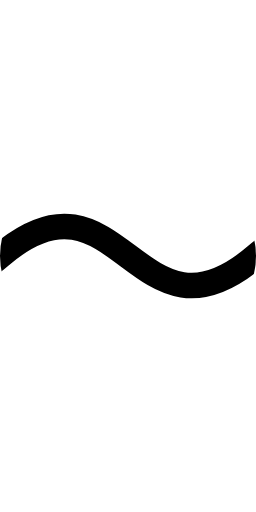
t = 0.00 s
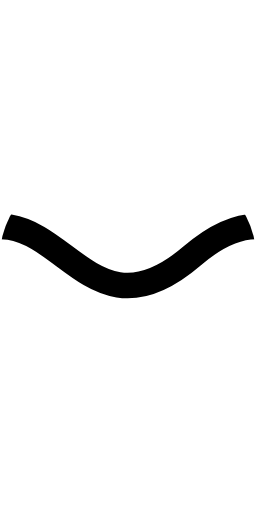
t = 0.75 s
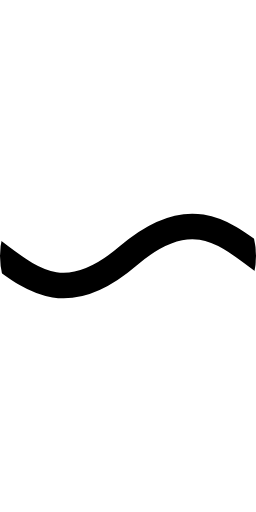
t = 1.50 s
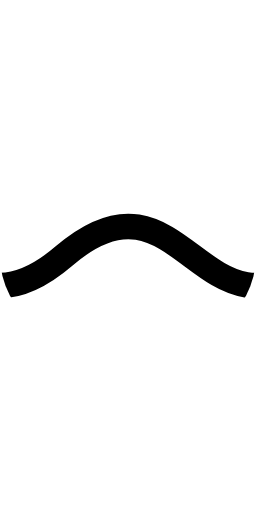
t = 2.25 s

The animated SVG that drew these frames (rendered in a browser with its animation timeline set to each time). Animation: 1 SMIL element (animateTransform=1); one cycle of 3.00 s, repeats indefinitely.

<svg viewBox="1 -1 1 2" xmlns="http://www.w3.org/2000/svg">
  <defs><clipPath id="clip"><ellipse cx="1.5" cy="0" rx="0.5" ry="0.4" /></clipPath></defs>
  <g clip-path="url(#clip)">
    <path d="M 0 0 c 0.466 -0.4, 0.534 0.4, 1 0 c 0.466 -0.4, 0.534 0.4, 1 0 c 0.466 -0.4, 0.534 0.4, 1 0 c 0.466 -0.4, 0.534 0.4, 1 0" stroke="black" stroke-width="0.1" fill="none">
      <animateTransform attributeType="XML" attributeName="transform" type="translate" values="0, 0; -1, 0" dur="3s" repeatCount="indefinite" />
    </path>
  </g>
</svg>
